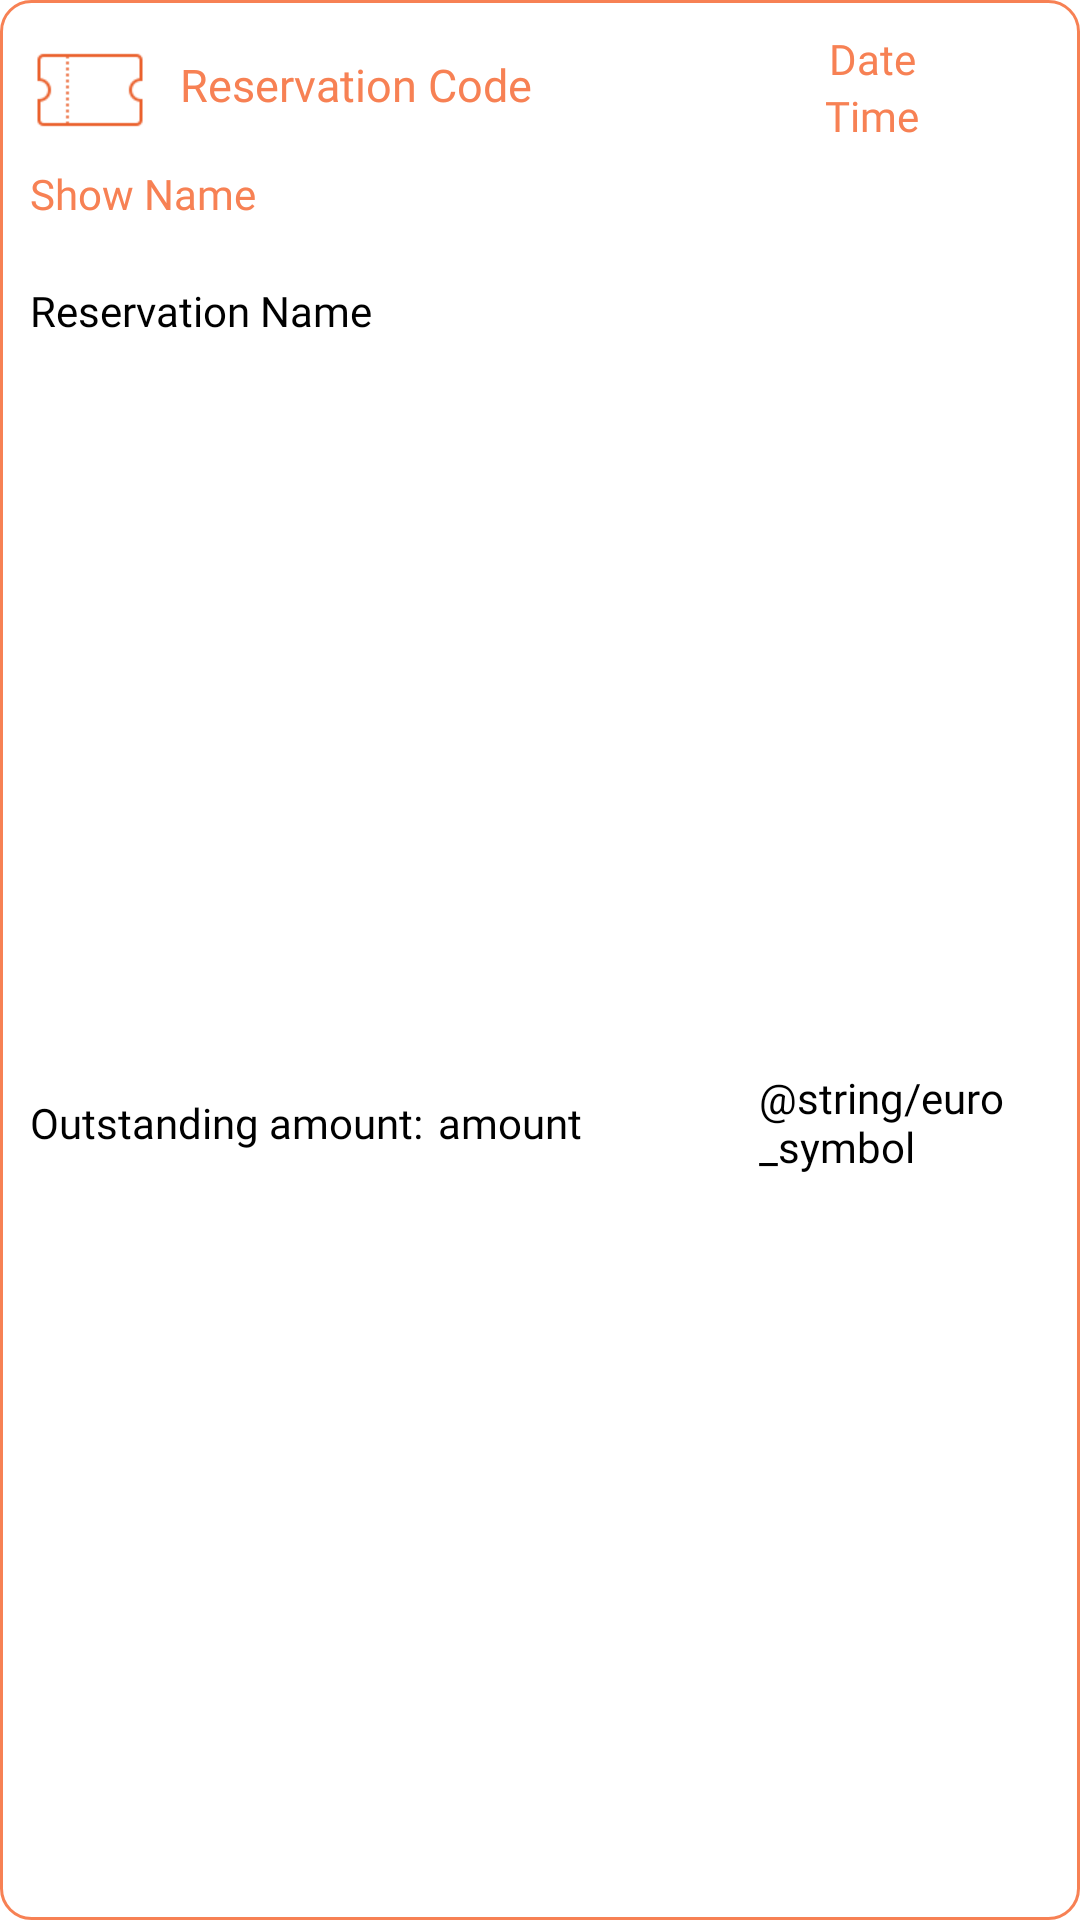

The Android layout XML behind this screen, and the referenced resources:
<!-- AndroidManifest.xml: application theme Theme.ShowTime -->
<!-- res/layout/ticket_banner.xml -->
<?xml version="1.0" encoding="utf-8"?>
<androidx.constraintlayout.widget.ConstraintLayout xmlns:android="http://schemas.android.com/apk/res/android"
    xmlns:app="http://schemas.android.com/apk/res-auto"
    android:id="@+id/ticket_banner_constraint_layout"
    android:layout_width="match_parent"
    android:layout_height="wrap_content"
    android:background="@drawable/box_rounded_coral">

    <ImageView
        android:id="@+id/ticket_icon"
        android:layout_width="40dp"
        android:layout_height="40dp"
        android:layout_marginStart="10dp"
        android:layout_marginTop="10dp"
        app:layout_constraintStart_toStartOf="parent"
        app:layout_constraintTop_toTopOf="parent"
        app:srcCompat="@drawable/icon_ticket" />

    <TextView
        android:id="@+id/ticket_res_code"
        android:layout_width="0dp"
        android:layout_height="wrap_content"
        android:layout_marginStart="10dp"
        android:layout_marginTop="18dp"
        android:layout_marginEnd="20dp"
        android:ellipsize="end"
        android:fontFamily="@font/inter_extrabold"
        android:maxLines="1"
        android:text="@string/res_code"
        android:textAlignment="viewStart"
        android:textAllCaps="false"
        android:textColor="@color/coral"
        android:textSize="15sp"
        app:layout_constraintStart_toEndOf="@+id/ticket_icon"
        app:layout_constraintTop_toTopOf="parent" />

    <TextView
        android:id="@+id/rate_date"
        android:layout_width="0dp"
        android:layout_height="wrap_content"
        android:layout_marginStart="60dp"
        android:layout_marginTop="10dp"
        android:layout_marginEnd="16dp"
        android:ellipsize="end"
        android:fontFamily="@font/inter_semibold"
        android:maxLines="2"
        android:text="@string/date"
        android:textAlignment="center"
        android:textAllCaps="false"
        android:textColor="@color/coral"
        android:textSize="14sp"
        app:layout_constraintEnd_toEndOf="parent"
        app:layout_constraintHorizontal_bias="1.0"
        app:layout_constraintStart_toEndOf="@+id/ticket_res_code"
        app:layout_constraintTop_toTopOf="parent" />

    <TextView
        android:id="@+id/rate_time"
        android:layout_width="0dp"
        android:layout_height="wrap_content"
        android:layout_marginStart="60dp"
        android:layout_marginEnd="16dp"
        android:ellipsize="end"
        android:fontFamily="@font/inter_semibold"
        android:maxLines="2"
        android:text="@string/time"
        android:textAlignment="center"
        android:textAllCaps="false"
        android:textColor="@color/coral"
        android:textSize="14sp"
        app:layout_constraintEnd_toEndOf="parent"
        app:layout_constraintHorizontal_bias="1.0"
        app:layout_constraintStart_toEndOf="@+id/ticket_res_code"
        app:layout_constraintTop_toBottomOf="@id/rate_date" />

    <TextView
        android:id="@+id/ticket_show"
        android:layout_width="0dp"
        android:layout_height="wrap_content"
        android:layout_marginStart="10dp"
        android:layout_marginTop="5dp"
        android:ellipsize="end"
        android:fontFamily="@font/inter_extrabold"
        android:maxLines="2"
        android:text="@string/show"
        android:textAlignment="viewStart"
        android:textAllCaps="false"
        android:textColor="@color/coral"
        android:textSize="14sp"
        app:layout_constraintEnd_toEndOf="parent"
        app:layout_constraintStart_toStartOf="parent"
        app:layout_constraintTop_toBottomOf="@id/ticket_icon" />

    <TextView
        android:id="@+id/ticket_name"
        android:layout_width="0dp"
        android:layout_height="wrap_content"
        android:layout_marginStart="10dp"
        android:layout_marginTop="20dp"
        android:ellipsize="end"
        android:fontFamily="@font/inter_medium"
        android:maxLines="2"
        android:text="@string/res_name"
        android:textAlignment="viewStart"
        android:textAllCaps="false"
        android:textColor="@color/black"
        android:textSize="14sp"
        app:layout_constraintEnd_toEndOf="parent"
        app:layout_constraintStart_toStartOf="parent"
        app:layout_constraintTop_toBottomOf="@id/ticket_show" />

    <TextView
        android:id="@+id/ticket_amount_title"
        android:layout_width="0dp"
        android:layout_height="wrap_content"
        android:layout_marginStart="10dp"
        android:layout_marginTop="5dp"
        android:layout_marginBottom="10dp"
        android:ellipsize="end"
        android:fontFamily="@font/inter_regular"
        android:maxLines="2"
        android:text="@string/amount_title"
        android:textAlignment="viewStart"
        android:textAllCaps="false"
        android:textColor="@color/black"
        android:textSize="14sp"
        app:layout_constraintBottom_toBottomOf="parent"
        app:layout_constraintStart_toStartOf="parent"
        app:layout_constraintTop_toBottomOf="@id/ticket_name" />

    <TextView
        android:id="@+id/ticket_amount"
        android:layout_width="0dp"
        android:layout_height="wrap_content"
        android:layout_marginStart="5dp"
        android:layout_marginTop="5dp"
        android:layout_marginBottom="10dp"
        android:ellipsize="end"
        android:fontFamily="@font/inter_extrabold"
        android:maxLines="2"
        android:text="@string/amount"
        android:textAlignment="viewStart"
        android:textAllCaps="false"
        android:textColor="@color/black"
        android:textSize="14sp"
        app:layout_constraintBottom_toBottomOf="parent"
        app:layout_constraintEnd_toStartOf="@id/ticket_euro_symbol"
        app:layout_constraintStart_toEndOf="@id/ticket_amount_title"
        app:layout_constraintTop_toBottomOf="@id/ticket_name" />

    <TextView
        android:id="@+id/ticket_euro_symbol"
        android:layout_width="0dp"
        android:layout_height="wrap_content"
        android:layout_marginTop="5dp"
        android:layout_marginBottom="10dp"
        android:ellipsize="end"
        android:fontFamily="@font/inter_extrabold"
        android:maxLines="2"
        android:text="@string/euro_symbol"
        android:textAlignment="viewStart"
        android:textAllCaps="false"
        android:textColor="@color/black"
        android:textSize="14sp"
        app:layout_constraintBottom_toBottomOf="parent"
        app:layout_constraintEnd_toEndOf="parent"
        app:layout_constraintStart_toEndOf="@id/ticket_amount"
        app:layout_constraintTop_toBottomOf="@id/ticket_name" />
</androidx.constraintlayout.widget.ConstraintLayout>
<!-- resources referenced by this layout -->
<resources>
  <color name="black">#FF000000</color>
  <color name="coral">#F78154</color>
  <!-- drawable box_rounded_coral (drawable) -->
  <?xml version="1.0" encoding="utf-8"?>
  <layer-list xmlns:android="http://schemas.android.com/apk/res/android">
      <item>
          <shape android:shape="rectangle">
              <solid android:color="@color/white" />
              <corners
                  android:bottomRightRadius="10dp"
                  android:bottomLeftRadius="10dp"
                  android:topLeftRadius="10dp"
                  android:topRightRadius="10dp" />
          </shape>
      </item>
      <item>
          <shape android:shape="rectangle">
              <stroke
                  android:width="1dp"
                  android:color="@color/coral" />
              <corners android:radius="10dp" />
          </shape>
      </item>
  </layer-list>
  <!-- drawable icon_ticket: png bitmap (drawable, 816 bytes) -->
  <string name="amount">amount</string>
  <string name="amount_title">Outstanding amount:</string>
  <string name="date">Date</string>
  <string name="res_code">Reservation Code</string>
  <string name="res_name">Reservation Name</string>
  <string name="show">Show Name</string>
  <string name="time">Time</string>
  <style name="Theme.ShowTime" parent="Base.Theme.ShowTime" />
  <color name="white">#FFFFFFFF</color>
  <style name="Base.Theme.ShowTime" parent="Theme.MaterialComponents.DayNight.NoActionBar">
          
          
      </style>
</resources>
